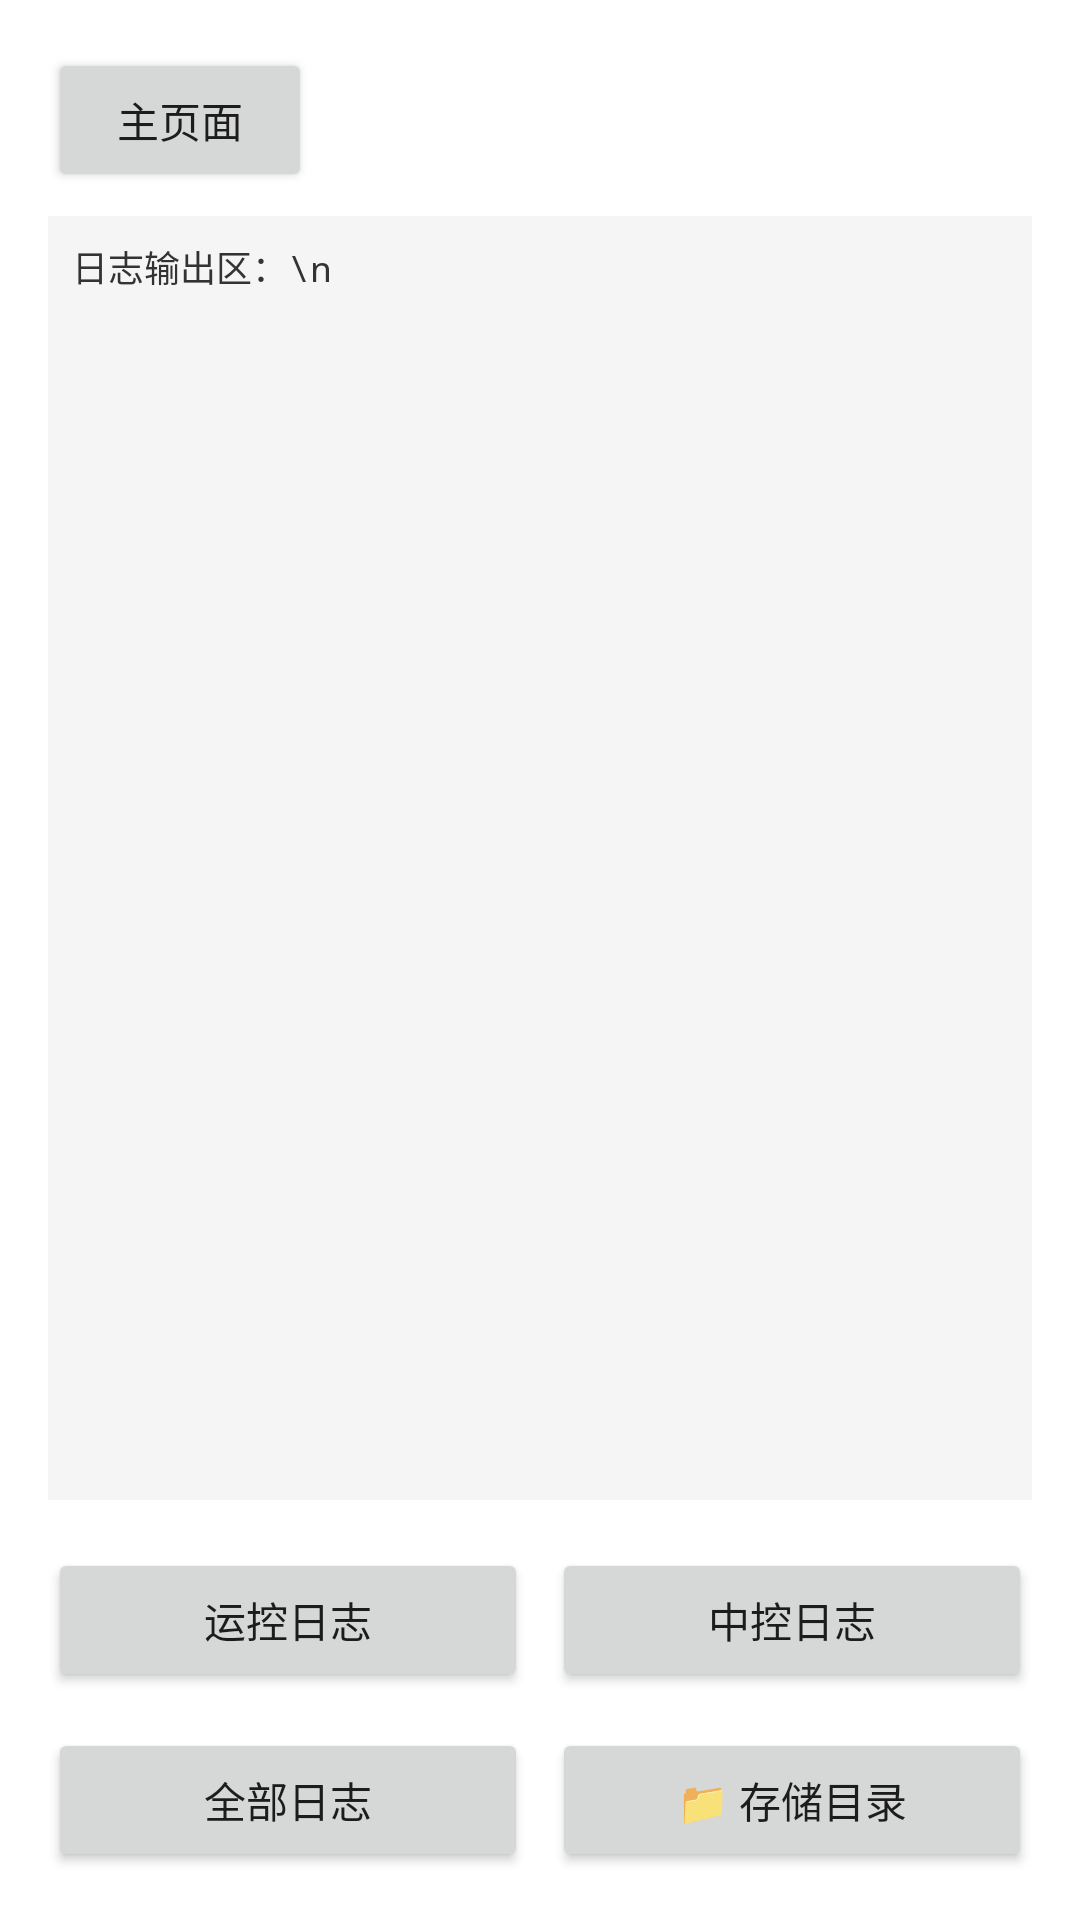

Reconstruct the res/layout file that produces this screen, plus the resources it refers to.
<!-- AndroidManifest.xml: application theme Theme.MagicTool -->
<!-- res/layout/robot_log.xml -->
<?xml version="1.0" encoding="utf-8"?>
<androidx.constraintlayout.widget.ConstraintLayout
    xmlns:android="http://schemas.android.com/apk/res/android"
    xmlns:app="http://schemas.android.com/apk/res-auto"
    xmlns:tools="http://schemas.android.com/tools"
    android:layout_width="match_parent"
    android:layout_height="match_parent"
    android:padding="16dp">

    
    <Button
        android:id="@+id/btnBack"
        android:layout_width="wrap_content"
        android:layout_height="wrap_content"
        android:text="主页面"
        app:layout_constraintStart_toStartOf="parent"
        app:layout_constraintTop_toTopOf="parent"
        android:layout_gravity="center_horizontal"/>

    
    <ScrollView
        android:id="@+id/scrollView"
        android:layout_width="0dp"
        android:layout_height="0dp"
        android:layout_marginTop="8dp"
        android:layout_marginBottom="16dp"
        android:background="#F5F5F5"
        android:padding="8dp"
        app:layout_constraintBottom_toTopOf="@+id/btn_container"
        app:layout_constraintEnd_toEndOf="parent"
        app:layout_constraintStart_toStartOf="parent"
        app:layout_constraintTop_toBottomOf="@+id/btnBack">

        <TextView
            android:id="@+id/tv_log"
            android:layout_width="match_parent"
            android:layout_height="wrap_content"
            android:fontFamily="monospace"
            android:text="日志输出区：\n"
            android:textColor="#333333"
            android:textSize="12sp" />
    </ScrollView>

    
    <LinearLayout
        android:id="@+id/btn_container"
        android:layout_width="match_parent"
        android:layout_height="wrap_content"
        android:orientation="vertical"
        app:layout_constraintBottom_toBottomOf="parent"
        app:layout_constraintEnd_toEndOf="parent"
        app:layout_constraintStart_toStartOf="parent">

        
        <LinearLayout
            android:layout_width="match_parent"
            android:layout_height="wrap_content"
            android:orientation="horizontal"
            android:layout_marginBottom="12dp">

            <Button
                android:id="@+id/btn_collect_rk3588"
                android:layout_width="0dp"
                android:layout_height="wrap_content"
                android:layout_weight="1"
                android:layout_marginEnd="8dp"
                android:text="运控日志" />

            <Button
                android:id="@+id/btn_collect_nx"
                android:layout_width="0dp"
                android:layout_height="wrap_content"
                android:layout_weight="1"
                android:text="中控日志" />
        </LinearLayout>

        
        <LinearLayout
            android:layout_width="match_parent"
            android:layout_height="wrap_content"
            android:orientation="horizontal">

            <Button
                android:id="@+id/btn_collect_all"
                android:layout_width="0dp"
                android:layout_height="wrap_content"
                android:layout_weight="1"
                android:layout_marginEnd="8dp"
                android:text="全部日志" />

            <Button
                android:id="@+id/btn_open_log_dir"
                android:layout_width="0dp"
                android:layout_height="wrap_content"
                android:layout_weight="1"
                android:text="📁 存储目录" />
        </LinearLayout>
    </LinearLayout>

</androidx.constraintlayout.widget.ConstraintLayout>
<!-- resources referenced by this layout -->
<resources>
  <style name="Theme.MagicTool" parent="Theme.MaterialComponents.DayNight.DarkActionBar">
          
          <item name="colorPrimary">@color/purple_500</item>
          <item name="colorPrimaryVariant">@color/purple_700</item>
          <item name="colorOnPrimary">@color/white</item>
          
          <item name="colorSecondary">@color/teal_200</item>
          <item name="colorSecondaryVariant">@color/teal_700</item>
          <item name="colorOnSecondary">@color/black</item>
          
          <item name="android:statusBarColor">?attr/colorPrimaryVariant</item>
          
      </style>
  <!-- not gathered from this repository: default colours our renderer supplied (Android Studio template values) -->
  <color name="purple_500">#FF6200EE</color>
  <color name="purple_700">#FF3700B3</color>
  <color name="teal_200">#FF03DAC5</color>
  <color name="teal_700">#FF018786</color>
  <color name="black">#FF000000</color>
  <color name="white">#FFFFFFFF</color>
</resources>
